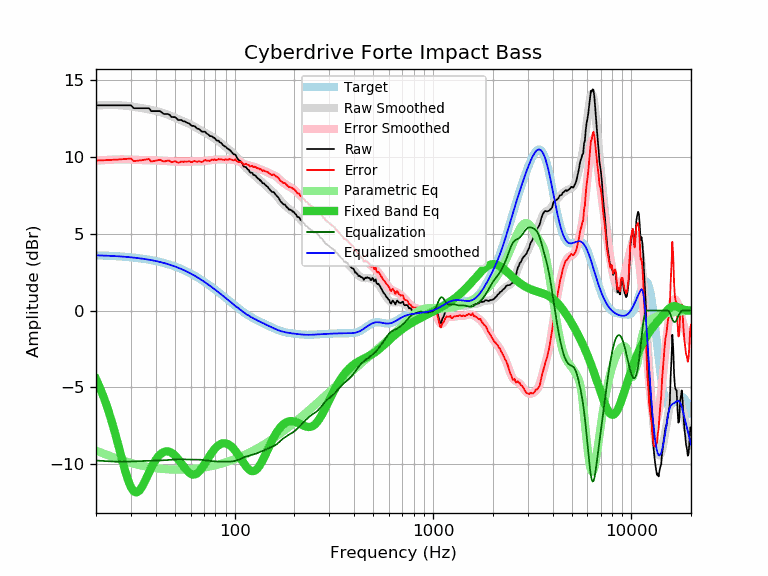

Values plotted in this chart, from the file beside it:
frequency, raw, error, smoothed, error_smoothed, equalization, parametric_eq, equalized_raw, equalized_smoothed, target
20, 13.35, 9.76, 13.34, 9.75, -9.75, -4.45, 3.60, 3.59, 3.59
21, 13.35, 9.77, 13.35, 9.77, -9.77, -5.06, 3.58, 3.58, 3.58
22, 13.35, 9.78, 13.36, 9.79, -9.79, -5.72, 3.56, 3.57, 3.57
23, 13.35, 9.79, 13.37, 9.80, -9.80, -6.44, 3.55, 3.56, 3.56
24, 13.35, 9.80, 13.37, 9.81, -9.81, -7.21, 3.54, 3.55, 3.55
25, 13.35, 9.81, 13.36, 9.82, -9.82, -8.01, 3.53, 3.54, 3.54
26, 13.35, 9.82, 13.36, 9.83, -9.83, -8.83, 3.52, 3.53, 3.53
27, 13.35, 9.84, 13.34, 9.83, -9.83, -9.63, 3.52, 3.51, 3.51
28, 13.35, 9.85, 13.33, 9.83, -9.83, -10.38, 3.52, 3.50, 3.50
29, 13.35, 9.87, 13.30, 9.82, -9.82, -11.02, 3.53, 3.48, 3.48
30, 13.35, 9.89, 13.28, 9.81, -9.81, -11.49, 3.54, 3.46, 3.46
31, 13.16, 9.72, 13.25, 9.81, -9.81, -11.76, 3.36, 3.44, 3.44
32, 13.16, 9.74, 13.22, 9.80, -9.80, -11.83, 3.36, 3.42, 3.42
33, 13.16, 9.76, 13.19, 9.79, -9.79, -11.73, 3.37, 3.40, 3.40
34, 13.16, 9.78, 13.16, 9.78, -9.78, -11.49, 3.38, 3.38, 3.38
35, 13.16, 9.80, 13.14, 9.78, -9.78, -11.19, 3.38, 3.36, 3.36
36, 13.16, 9.83, 13.11, 9.78, -9.78, -10.86, 3.39, 3.33, 3.33
37, 13.16, 9.85, 13.08, 9.77, -9.77, -10.53, 3.39, 3.31, 3.31
38, 12.97, 9.69, 13.05, 9.77, -9.77, -10.22, 3.20, 3.28, 3.28
39, 12.97, 9.72, 13.02, 9.77, -9.77, -9.95, 3.20, 3.25, 3.25
40, 12.97, 9.75, 12.99, 9.76, -9.76, -9.71, 3.21, 3.22, 3.22
41, 12.97, 9.78, 12.95, 9.76, -9.76, -9.52, 3.21, 3.19, 3.19
42, 12.97, 9.81, 12.91, 9.75, -9.75, -9.37, 3.22, 3.16, 3.16
43, 12.87, 9.74, 12.87, 9.75, -9.75, -9.26, 3.13, 3.13, 3.13
44, 12.78, 9.69, 12.83, 9.74, -9.74, -9.19, 3.04, 3.09, 3.09
45, 12.78, 9.72, 12.79, 9.73, -9.73, -9.16, 3.05, 3.06, 3.06
46, 12.78, 9.76, 12.74, 9.72, -9.72, -9.16, 3.06, 3.02, 3.02
47, 12.73, 9.75, 12.69, 9.71, -9.71, -9.19, 3.02, 2.99, 2.99
48, 12.59, 9.64, 12.64, 9.69, -9.69, -9.25, 2.90, 2.95, 2.95
49, 12.58, 9.67, 12.59, 9.68, -9.68, -9.33, 2.90, 2.91, 2.91
50, 12.58, 9.71, 12.54, 9.67, -9.67, -9.43, 2.91, 2.87, 2.87
51, 12.49, 9.67, 12.49, 9.67, -9.67, -9.55, 2.82, 2.82, 2.82
52, 12.39, 9.61, 12.45, 9.67, -9.67, -9.68, 2.73, 2.78, 2.78
53, 12.39, 9.65, 12.40, 9.67, -9.67, -9.81, 2.73, 2.74, 2.74
54, 12.39, 9.70, 12.36, 9.67, -9.67, -9.96, 2.72, 2.69, 2.69
55, 12.31, 9.66, 12.32, 9.67, -9.67, -10.10, 2.64, 2.65, 2.65
56, 12.30, 9.70, 12.28, 9.68, -9.68, -10.23, 2.62, 2.60, 2.60
57, 12.24, 9.69, 12.24, 9.68, -9.68, -10.35, 2.56, 2.55, 2.55
58, 12.20, 9.69, 12.19, 9.69, -9.69, -10.46, 2.51, 2.51, 2.51
59, 12.17, 9.71, 12.15, 9.69, -9.69, -10.54, 2.48, 2.46, 2.46
60, 12.07, 9.66, 12.10, 9.69, -9.69, -10.61, 2.38, 2.41, 2.41
61, 12.01, 9.65, 12.05, 9.69, -9.69, -10.65, 2.32, 2.36, 2.36
62, 12.01, 9.70, 12.00, 9.69, -9.69, -10.66, 2.32, 2.31, 2.31
63, 11.98, 9.72, 11.94, 9.69, -9.69, -10.65, 2.29, 2.26, 2.26
64, 11.89, 9.69, 11.89, 9.69, -9.69, -10.62, 2.20, 2.21, 2.21
65, 11.82, 9.67, 11.84, 9.69, -9.69, -10.56, 2.13, 2.15, 2.15
66, 11.82, 9.72, 11.79, 9.69, -9.69, -10.48, 2.13, 2.10, 2.10
67, 11.73, 9.68, 11.74, 9.70, -9.70, -10.39, 2.03, 2.05, 2.05
68, 11.65, 9.66, 11.70, 9.70, -9.70, -10.29, 1.95, 1.99, 1.99
69, 11.63, 9.69, 11.66, 9.71, -9.71, -10.17, 1.92, 1.94, 1.94
70, 11.63, 9.74, 11.61, 9.73, -9.73, -10.05, 1.91, 1.89, 1.89
71, 11.63, 9.80, 11.57, 9.74, -9.74, -9.92, 1.89, 1.83, 1.83
72, 11.53, 9.75, 11.53, 9.75, -9.75, -9.79, 1.78, 1.78, 1.78
73, 11.48, 9.76, 11.48, 9.76, -9.76, -9.67, 1.72, 1.73, 1.73
74, 11.43, 9.76, 11.44, 9.77, -9.77, -9.55, 1.67, 1.67, 1.67
75, 11.34, 9.72, 11.39, 9.77, -9.77, -9.43, 1.57, 1.62, 1.62
76, 11.34, 9.78, 11.34, 9.78, -9.78, -9.32, 1.56, 1.56, 1.56
77, 11.33, 9.82, 11.30, 9.79, -9.79, -9.21, 1.54, 1.51, 1.51
78, 11.24, 9.79, 11.25, 9.80, -9.80, -9.11, 1.44, 1.45, 1.45
79, 11.24, 9.84, 11.21, 9.81, -9.81, -9.02, 1.44, 1.40, 1.40
... 553 more rows
